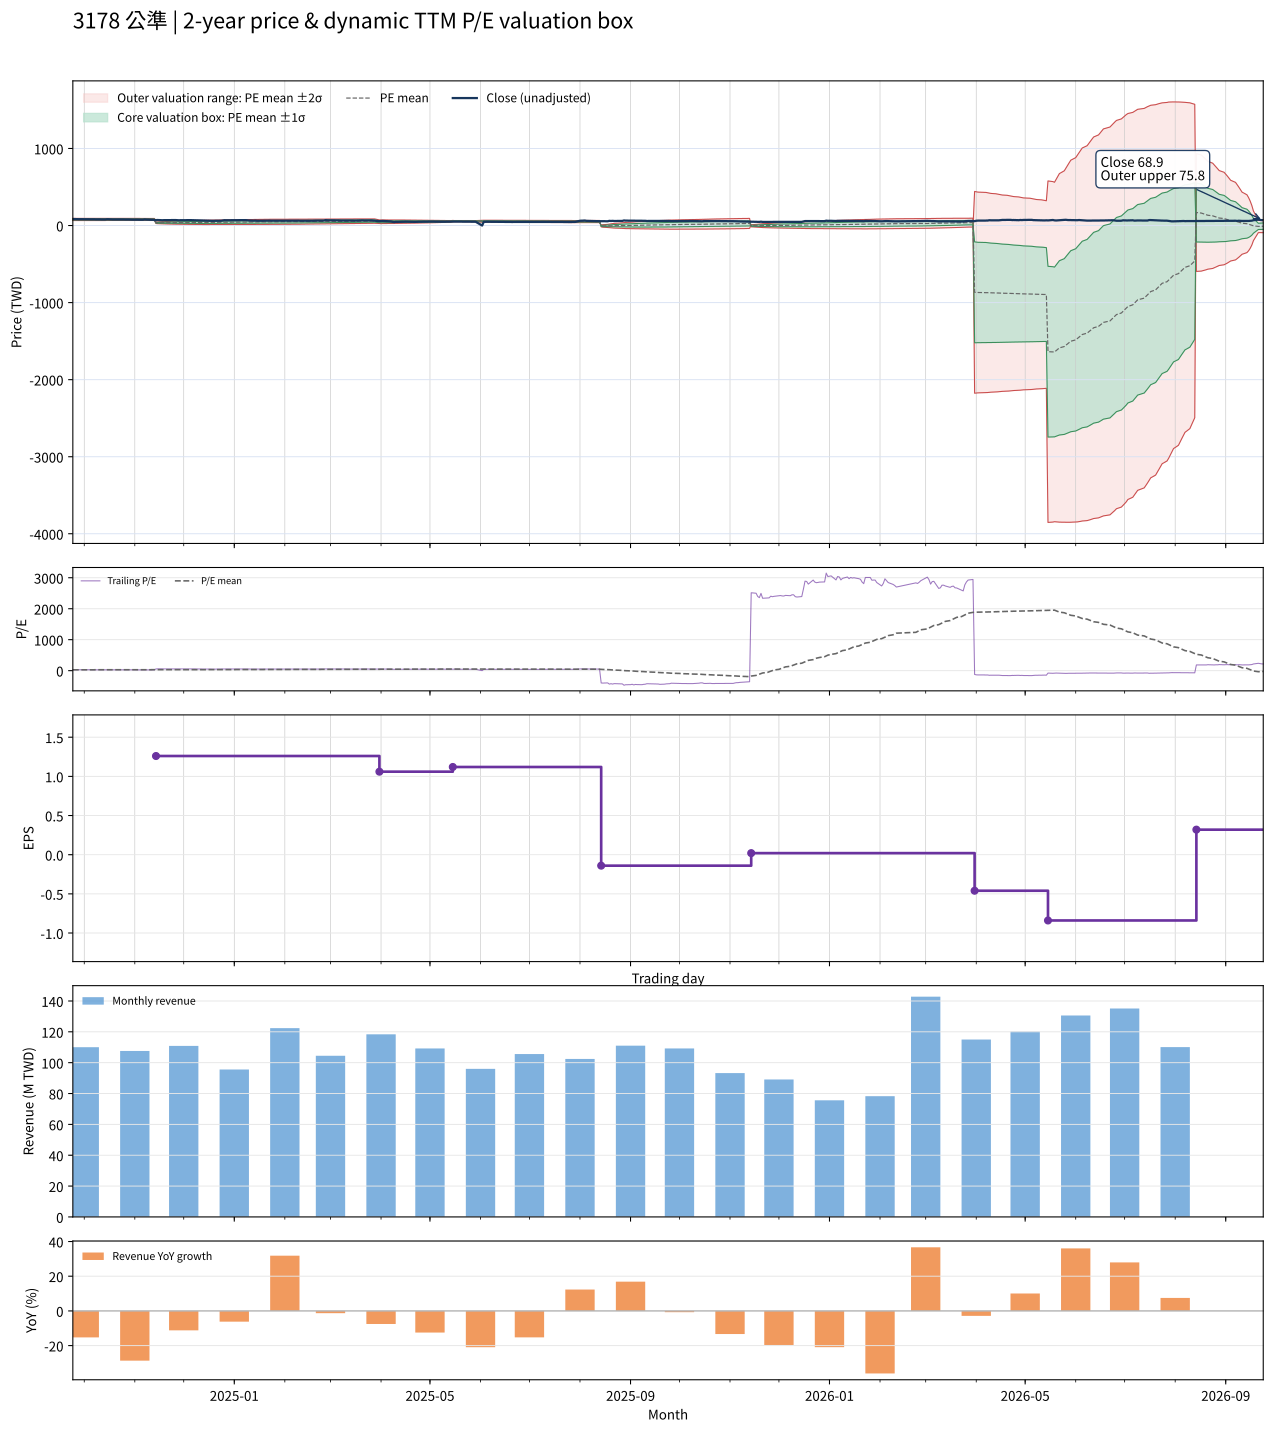

The file beside this chart, header and first rows:
date, close, available_date, period_end, ttm_eps, pe, pe_mean, pe_std, price_m2, price_m1, price_mean, price_p1, price_p2, forward_eps, forward_pe, forward_pe_mean, forward_pe_std, forward_price_m2, forward_price_m1, forward_price_mean, forward_price_p1, forward_price_p2
2024-09-24, 84.5, 2024-08-14, 2024-06-30, 2.86, 29.55, 27.51, 2.43, 64.79, 71.74, 78.69, 85.64, 92.59, , , , , , , , , 
2024-09-25, 83.6, 2024-08-14, 2024-06-30, 2.86, 29.23, 27.52, 2.432, 64.79, 71.74, 78.7, 85.65, 92.61, , , , , , , , , 
2024-09-26, 82.5, 2024-08-14, 2024-06-30, 2.86, 28.85, 27.52, 2.432, 64.79, 71.74, 78.7, 85.65, 92.61, , , , , , , , , 
2024-09-27, 82.5, 2024-08-14, 2024-06-30, 2.86, 28.85, 27.51, 2.43, 64.79, 71.74, 78.69, 85.64, 92.59, , , , , , , , , 
2024-09-30, 81.5, 2024-08-14, 2024-06-30, 2.86, 28.5, 27.52, 2.432, 64.8, 71.75, 78.71, 85.66, 92.62, , , , , , , , , 
2024-10-01, 80.4, 2024-08-14, 2024-06-30, 2.86, 28.11, 27.51, 2.429, 64.79, 71.74, 78.69, 85.64, 92.59, , , , , , , , , 
2024-10-04, 79.1, 2024-08-14, 2024-06-30, 2.86, 27.66, 27.51, 2.428, 64.78, 71.73, 78.67, 85.62, 92.56, , , , , , , , , 
2024-10-07, 80.5, 2024-08-14, 2024-06-30, 2.86, 28.15, 27.5, 2.427, 64.78, 71.72, 78.66, 85.6, 92.54, , , , , , , , , 
2024-10-08, 80.2, 2024-08-14, 2024-06-30, 2.86, 28.04, 27.49, 2.418, 64.79, 71.7, 78.62, 85.54, 92.45, , , , , , , , , 
2024-10-09, 78, 2024-08-14, 2024-06-30, 2.86, 27.27, 27.47, 2.406, 64.79, 71.67, 78.55, 85.44, 92.32, , , , , , , , , 
2024-10-11, 77.7, 2024-08-14, 2024-06-30, 2.86, 27.17, 27.45, 2.404, 64.77, 71.64, 78.52, 85.39, 92.26, , , , , , , , , 
2024-10-14, 78.3, 2024-08-14, 2024-06-30, 2.86, 27.38, 27.44, 2.398, 64.75, 71.61, 78.47, 85.33, 92.19, , , , , , , , , 
2024-10-15, 81.8, 2024-08-14, 2024-06-30, 2.86, 28.6, 27.44, 2.399, 64.75, 71.62, 78.48, 85.34, 92.2, , , , , , , , , 
2024-10-16, 80.6, 2024-08-14, 2024-06-30, 2.86, 28.18, 27.45, 2.4, 64.77, 71.63, 78.49, 85.36, 92.22, , , , , , , , , 
2024-10-17, 80.7, 2024-08-14, 2024-06-30, 2.86, 28.22, 27.47, 2.394, 64.87, 71.71, 78.56, 85.41, 92.25, , , , , , , , , 
2024-10-18, 79, 2024-08-14, 2024-06-30, 2.86, 27.62, 27.48, 2.389, 64.93, 71.77, 78.6, 85.43, 92.27, , , , , , , , , 
2024-10-21, 79, 2024-08-14, 2024-06-30, 2.86, 27.62, 27.49, 2.388, 64.96, 71.79, 78.62, 85.45, 92.28, , , , , , , , , 
2024-10-22, 79.5, 2024-08-14, 2024-06-30, 2.86, 27.8, 27.5, 2.386, 65.01, 71.83, 78.66, 85.48, 92.31, , , , , , , , , 
2024-10-23, 79, 2024-08-14, 2024-06-30, 2.86, 27.62, 27.51, 2.385, 65.03, 71.85, 78.68, 85.5, 92.32, , , , , , , , , 
2024-10-24, 77.5, 2024-08-14, 2024-06-30, 2.86, 27.1, 27.51, 2.384, 65.05, 71.87, 78.69, 85.51, 92.33, , , , , , , , , 
2024-10-25, 78.5, 2024-08-14, 2024-06-30, 2.86, 27.45, 27.52, 2.383, 65.07, 71.89, 78.7, 85.52, 92.34, , , , , , , , , 
2024-10-28, 77.9, 2024-08-14, 2024-06-30, 2.86, 27.24, 27.52, 2.382, 65.09, 71.9, 78.72, 85.53, 92.34, , , , , , , , , 
2024-10-29, 76.5, 2024-08-14, 2024-06-30, 2.86, 26.75, 27.52, 2.382, 65.09, 71.9, 78.72, 85.53, 92.34, , , , , , , , , 
2024-10-30, 76.4, 2024-08-14, 2024-06-30, 2.86, 26.71, 27.52, 2.382, 65.1, 71.91, 78.72, 85.53, 92.34, , , , , , , , , 
2024-11-01, 76, 2024-08-14, 2024-06-30, 2.86, 26.57, 27.53, 2.377, 65.14, 71.94, 78.74, 85.54, 92.34, , , , , , , , , 
2024-11-04, 75.2, 2024-08-14, 2024-06-30, 2.86, 26.29, 27.54, 2.374, 65.17, 71.96, 78.75, 85.55, 92.34, , , , , , , , , 
2024-11-05, 74.3, 2024-08-14, 2024-06-30, 2.86, 25.98, 27.55, 2.357, 65.32, 72.06, 78.8, 85.54, 92.28, , , , , , , , , 
2024-11-06, 75, 2024-08-14, 2024-06-30, 2.86, 26.22, 27.58, 2.328, 65.56, 72.21, 78.87, 85.53, 92.19, , , , , , , , , 
2024-11-07, 79.1, 2024-08-14, 2024-06-30, 2.86, 27.66, 27.62, 2.289, 65.89, 72.43, 78.98, 85.53, 92.08, , , , , , , , , 
2024-11-08, 76.9, 2024-08-14, 2024-06-30, 2.86, 26.89, 27.64, 2.263, 66.11, 72.58, 79.06, 85.53, 92, , , , , , , , , 
2024-11-11, 75.6, 2024-08-14, 2024-06-30, 2.86, 26.43, 27.63, 2.266, 66.06, 72.54, 79.02, 85.5, 91.97, , , , , , , , , 
2024-11-12, 73.8, 2024-08-14, 2024-06-30, 2.86, 25.8, 27.6, 2.268, 65.97, 72.45, 78.94, 85.43, 91.91, , , , , , , , , 
2024-11-13, 72, 2024-08-14, 2024-06-30, 2.86, 25.17, 27.57, 2.276, 65.83, 72.34, 78.85, 85.36, 91.87, , , , , , , , , 
2024-11-14, 70.3, 2024-11-14, 2024-09-30, 1.26, 55.79, 27.8, 3.437, 26.36, 30.69, 35.03, 39.36, 43.69, , , , , , , , , 
2024-11-15, 71.5, 2024-11-14, 2024-09-30, 1.26, 56.75, 28.03, 4.335, 24.4, 29.86, 35.32, 40.78, 46.25, , , , , , , , , 
2024-11-18, 68.5, 2024-11-14, 2024-09-30, 1.26, 54.37, 28.25, 4.957, 23.1, 29.34, 35.59, 41.84, 48.08, , , , , , , , , 
2024-11-19, 70.2, 2024-11-14, 2024-09-30, 1.26, 55.71, 28.47, 5.555, 21.87, 28.87, 35.87, 42.87, 49.87, , , , , , , , , 
2024-11-20, 69.9, 2024-11-14, 2024-09-30, 1.26, 55.48, 28.69, 6.077, 20.83, 28.49, 36.15, 43.8, 51.46, , , , , , , , , 
2024-11-21, 69.7, 2024-11-14, 2024-09-30, 1.26, 55.32, 28.91, 6.545, 19.93, 28.18, 36.42, 44.67, 52.92, , , , , , , , , 
2024-11-22, 70.1, 2024-11-14, 2024-09-30, 1.26, 55.63, 29.13, 6.985, 19.1, 27.9, 36.7, 45.5, 54.31, , , , , , , , , 
2024-11-25, 71.3, 2024-11-14, 2024-09-30, 1.26, 56.59, 29.36, 7.421, 18.29, 27.64, 36.99, 46.34, 55.69, , , , , , , , , 
2024-11-26, 71, 2024-11-14, 2024-09-30, 1.26, 56.35, 29.59, 7.819, 17.58, 27.43, 37.29, 47.14, 56.99, , , , , , , , , 
2024-11-27, 69.3, 2024-11-14, 2024-09-30, 1.26, 55, 29.82, 8.154, 17.02, 27.29, 37.57, 47.84, 58.12, , , , , , , , , 
2024-11-28, 68, 2024-11-14, 2024-09-30, 1.26, 53.97, 30.03, 8.445, 16.56, 27.2, 37.84, 48.48, 59.12, , , , , , , , , 
2024-11-29, 68.9, 2024-11-14, 2024-09-30, 1.26, 54.68, 30.26, 8.737, 16.1, 27.11, 38.12, 49.13, 60.14, , , , , , , , , 
2024-12-02, 68.7, 2024-11-14, 2024-09-30, 1.26, 54.52, 30.48, 9.01, 15.7, 27.05, 38.4, 49.76, 61.11, , , , , , , , , 
2024-12-03, 69.6, 2024-11-14, 2024-09-30, 1.26, 55.24, 30.7, 9.287, 15.28, 26.98, 38.68, 50.39, 62.09, , , , , , , , , 
2024-12-04, 70.6, 2024-11-14, 2024-09-30, 1.26, 56.03, 30.93, 9.568, 14.86, 26.92, 38.98, 51.03, 63.09, , , , , , , , , 
2024-12-05, 70.1, 2024-11-14, 2024-09-30, 1.26, 55.63, 31.17, 9.824, 14.51, 26.89, 39.27, 51.65, 64.03, , , , , , , , , 
2024-12-06, 69.7, 2024-11-14, 2024-09-30, 1.26, 55.32, 31.4, 10.06, 14.2, 26.88, 39.56, 52.24, 64.92, , , , , , , , , 
2024-12-09, 69.3, 2024-11-14, 2024-09-30, 1.26, 55, 31.62, 10.29, 13.92, 26.88, 39.84, 52.8, 65.76, , , , , , , , , 
2024-12-10, 69.3, 2024-11-14, 2024-09-30, 1.26, 55, 31.83, 10.5, 13.64, 26.88, 40.11, 53.35, 66.58, , , , , , , , , 
2024-12-11, 67.9, 2024-11-14, 2024-09-30, 1.26, 53.89, 32.04, 10.69, 13.42, 26.89, 40.37, 53.84, 67.31, , , , , , , , , 
2024-12-12, 65.8, 2024-11-14, 2024-09-30, 1.26, 52.22, 32.23, 10.85, 13.28, 26.94, 40.61, 54.28, 67.94, , , , , , , , , 
2024-12-13, 65, 2024-11-14, 2024-09-30, 1.26, 51.59, 32.42, 10.98, 13.18, 27.02, 40.86, 54.69, 68.53, , , , , , , , , 
2024-12-16, 62.1, 2024-11-14, 2024-09-30, 1.26, 49.29, 32.59, 11.08, 13.14, 27.1, 41.07, 55.04, 69, , , , , , , , , 
2024-12-17, 61.2, 2024-11-14, 2024-09-30, 1.26, 48.57, 32.76, 11.17, 13.12, 27.2, 41.28, 55.36, 69.44, , , , , , , , , 
2024-12-18, 61.9, 2024-11-14, 2024-09-30, 1.26, 49.13, 32.94, 11.26, 13.12, 27.31, 41.5, 55.69, 69.88, , , , , , , , , 
2024-12-19, 61, 2024-11-14, 2024-09-30, 1.26, 48.41, 33.11, 11.34, 13.13, 27.42, 41.71, 56.01, 70.3, , , , , , , , , 
2024-12-20, 61.8, 2024-11-14, 2024-09-30, 1.26, 49.05, 33.28, 11.42, 13.15, 27.54, 41.94, 56.33, 70.73, , , , , , , , , 
... 427 more rows
